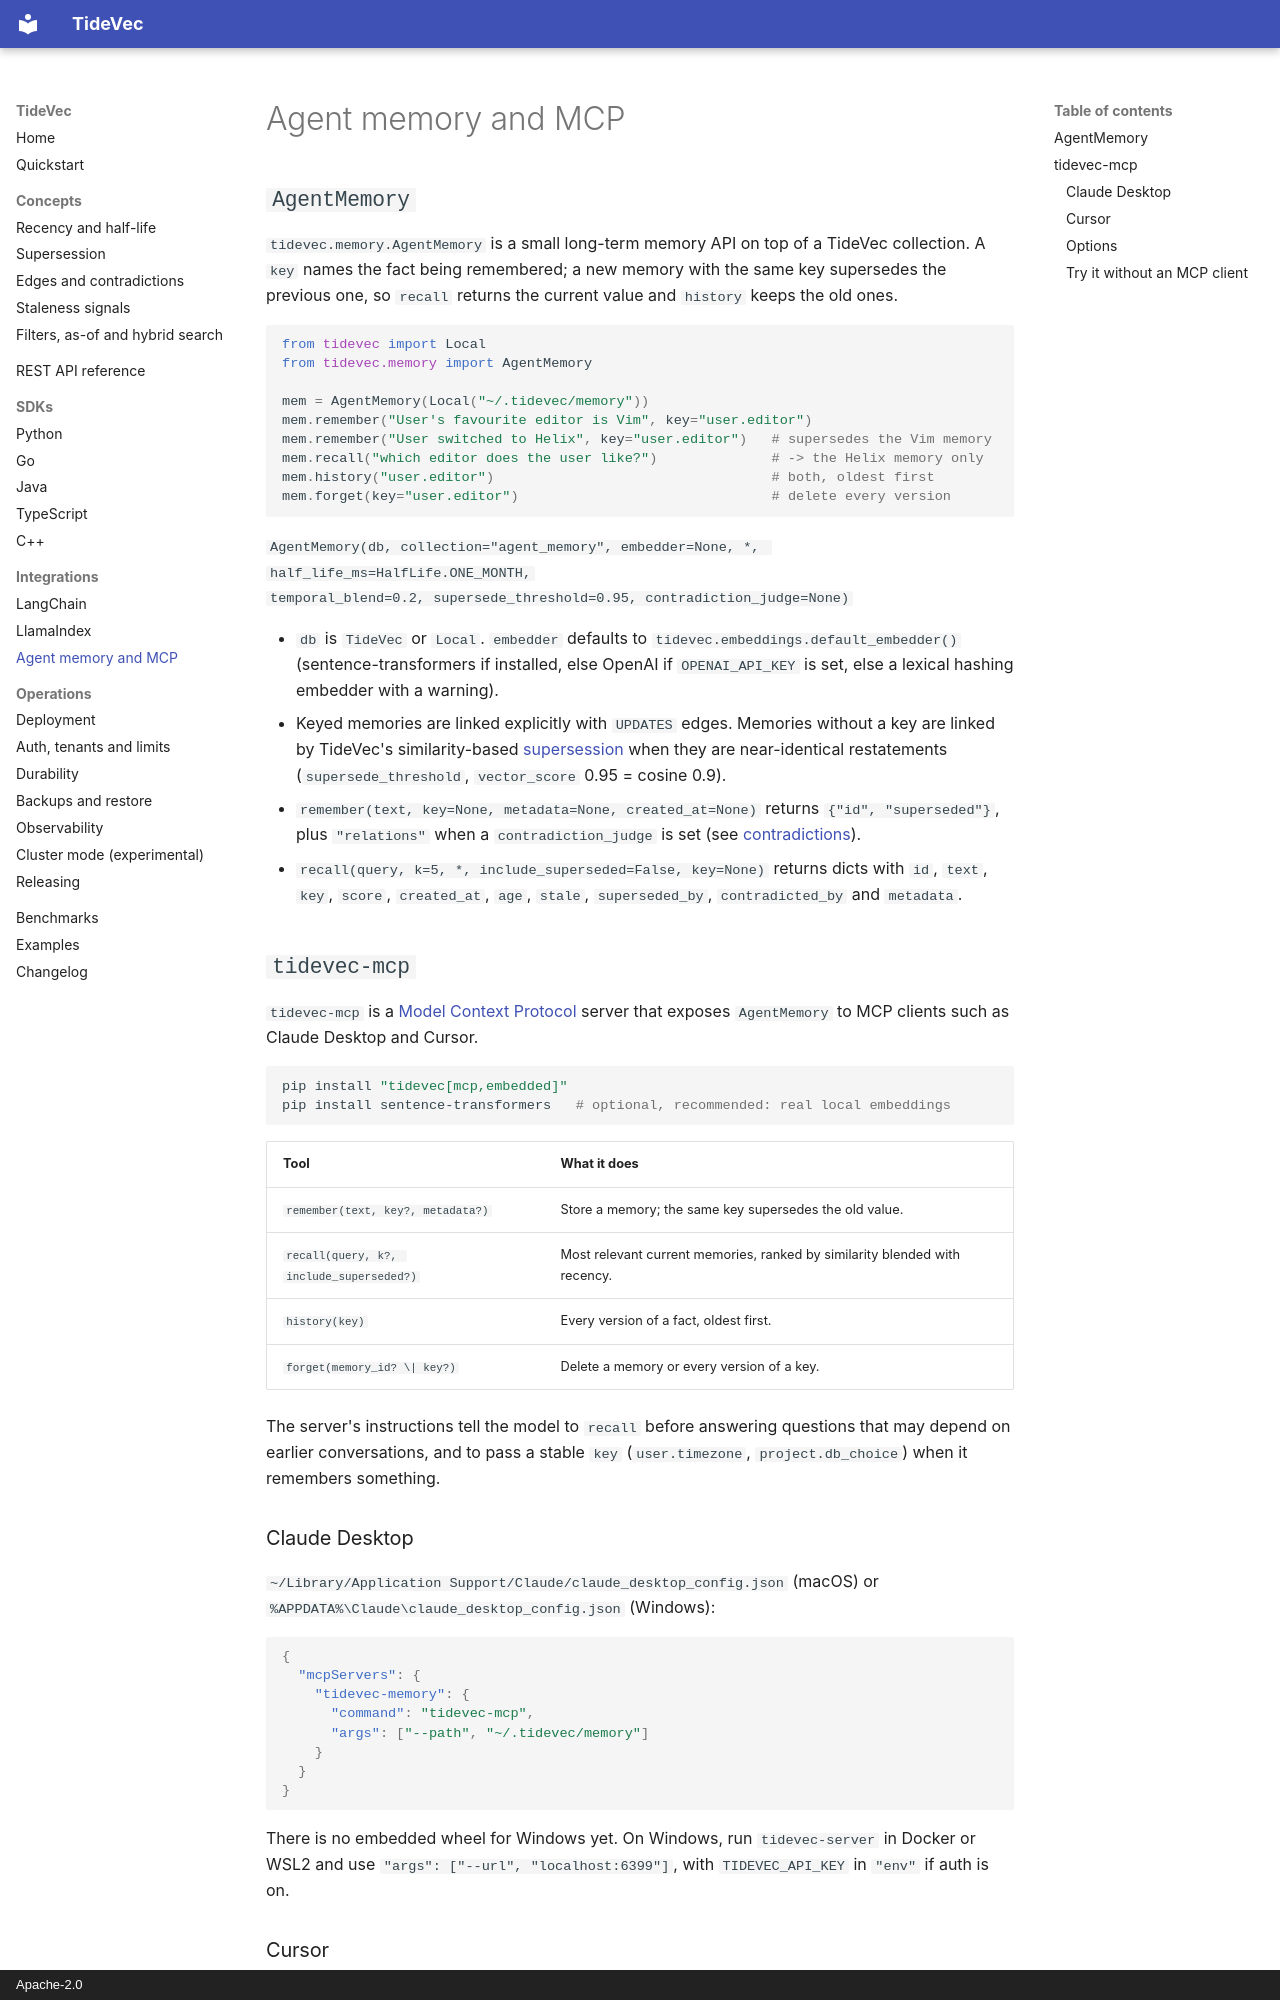

repository: ashishodu2023/TideVec · page: integrations/mcp/index.html · generator: mkdocs · copyright: Apache-2.0

# Agent memory and MCP

## `AgentMemory`

`tidevec.memory.AgentMemory` is a small long-term memory API on top of a TideVec collection. A `key`
names the fact being remembered; a new memory with the same key supersedes the previous one, so
`recall` returns the current value and `history` keeps the old ones.

```python
from tidevec import Local
from tidevec.memory import AgentMemory

mem = AgentMemory(Local("~/.tidevec/memory"))
mem.remember("User's favourite editor is Vim", key="user.editor")
mem.remember("User switched to Helix", key="user.editor")   # supersedes the Vim memory
mem.recall("which editor does the user like?")              # -> the Helix memory only
mem.history("user.editor")                                  # both, oldest first
mem.forget(key="user.editor")                               # delete every version
```

`AgentMemory(db, collection="agent_memory", embedder=None, *, half_life_ms=HalfLife.ONE_MONTH,
temporal_blend=0.2, supersede_threshold=0.95, contradiction_judge=None)`

- `db` is `TideVec` or `Local`. `embedder` defaults to `tidevec.embeddings.default_embedder()`
  (sentence-transformers if installed, else OpenAI if `OPENAI_API_KEY` is set, else a lexical hashing
  embedder with a warning).
- Keyed memories are linked explicitly with `UPDATES` edges. Memories without a key are linked by
  TideVec's similarity-based [supersession](../concepts/supersession.md) when they are near-identical
  restatements (`supersede_threshold`, `vector_score` 0.95 = cosine 0.9).
- `remember(text, key=None, metadata=None, created_at=None)` returns `{"id", "superseded"}`, plus
  `"relations"` when a `contradiction_judge` is set (see
  [contradictions](../concepts/edges.md#contradictions)).
- `recall(query, k=5, *, include_superseded=False, key=None)` returns dicts with `id`, `text`, `key`,
  `score`, `created_at`, `age`, `stale`, `superseded_by`, `contradicted_by` and `metadata`.

## `tidevec-mcp`

`tidevec-mcp` is a [Model Context Protocol](https://modelcontextprotocol.io) server that exposes
`AgentMemory` to MCP clients such as Claude Desktop and Cursor.

```bash
pip install "tidevec[mcp,embedded]"
pip install sentence-transformers   # optional, recommended: real local embeddings
```

| Tool | What it does |
|---|---|
| `remember(text, key?, metadata?)` | Store a memory; the same key supersedes the old value. |
| `recall(query, k?, include_superseded?)` | Most relevant current memories, ranked by similarity blended with recency. |
| `history(key)` | Every version of a fact, oldest first. |
| `forget(memory_id? \| key?)` | Delete a memory or every version of a key. |

The server's instructions tell the model to `recall` before answering questions that may depend on
earlier conversations, and to pass a stable `key` (`user.timezone`, `project.db_choice`) when it
remembers something.
